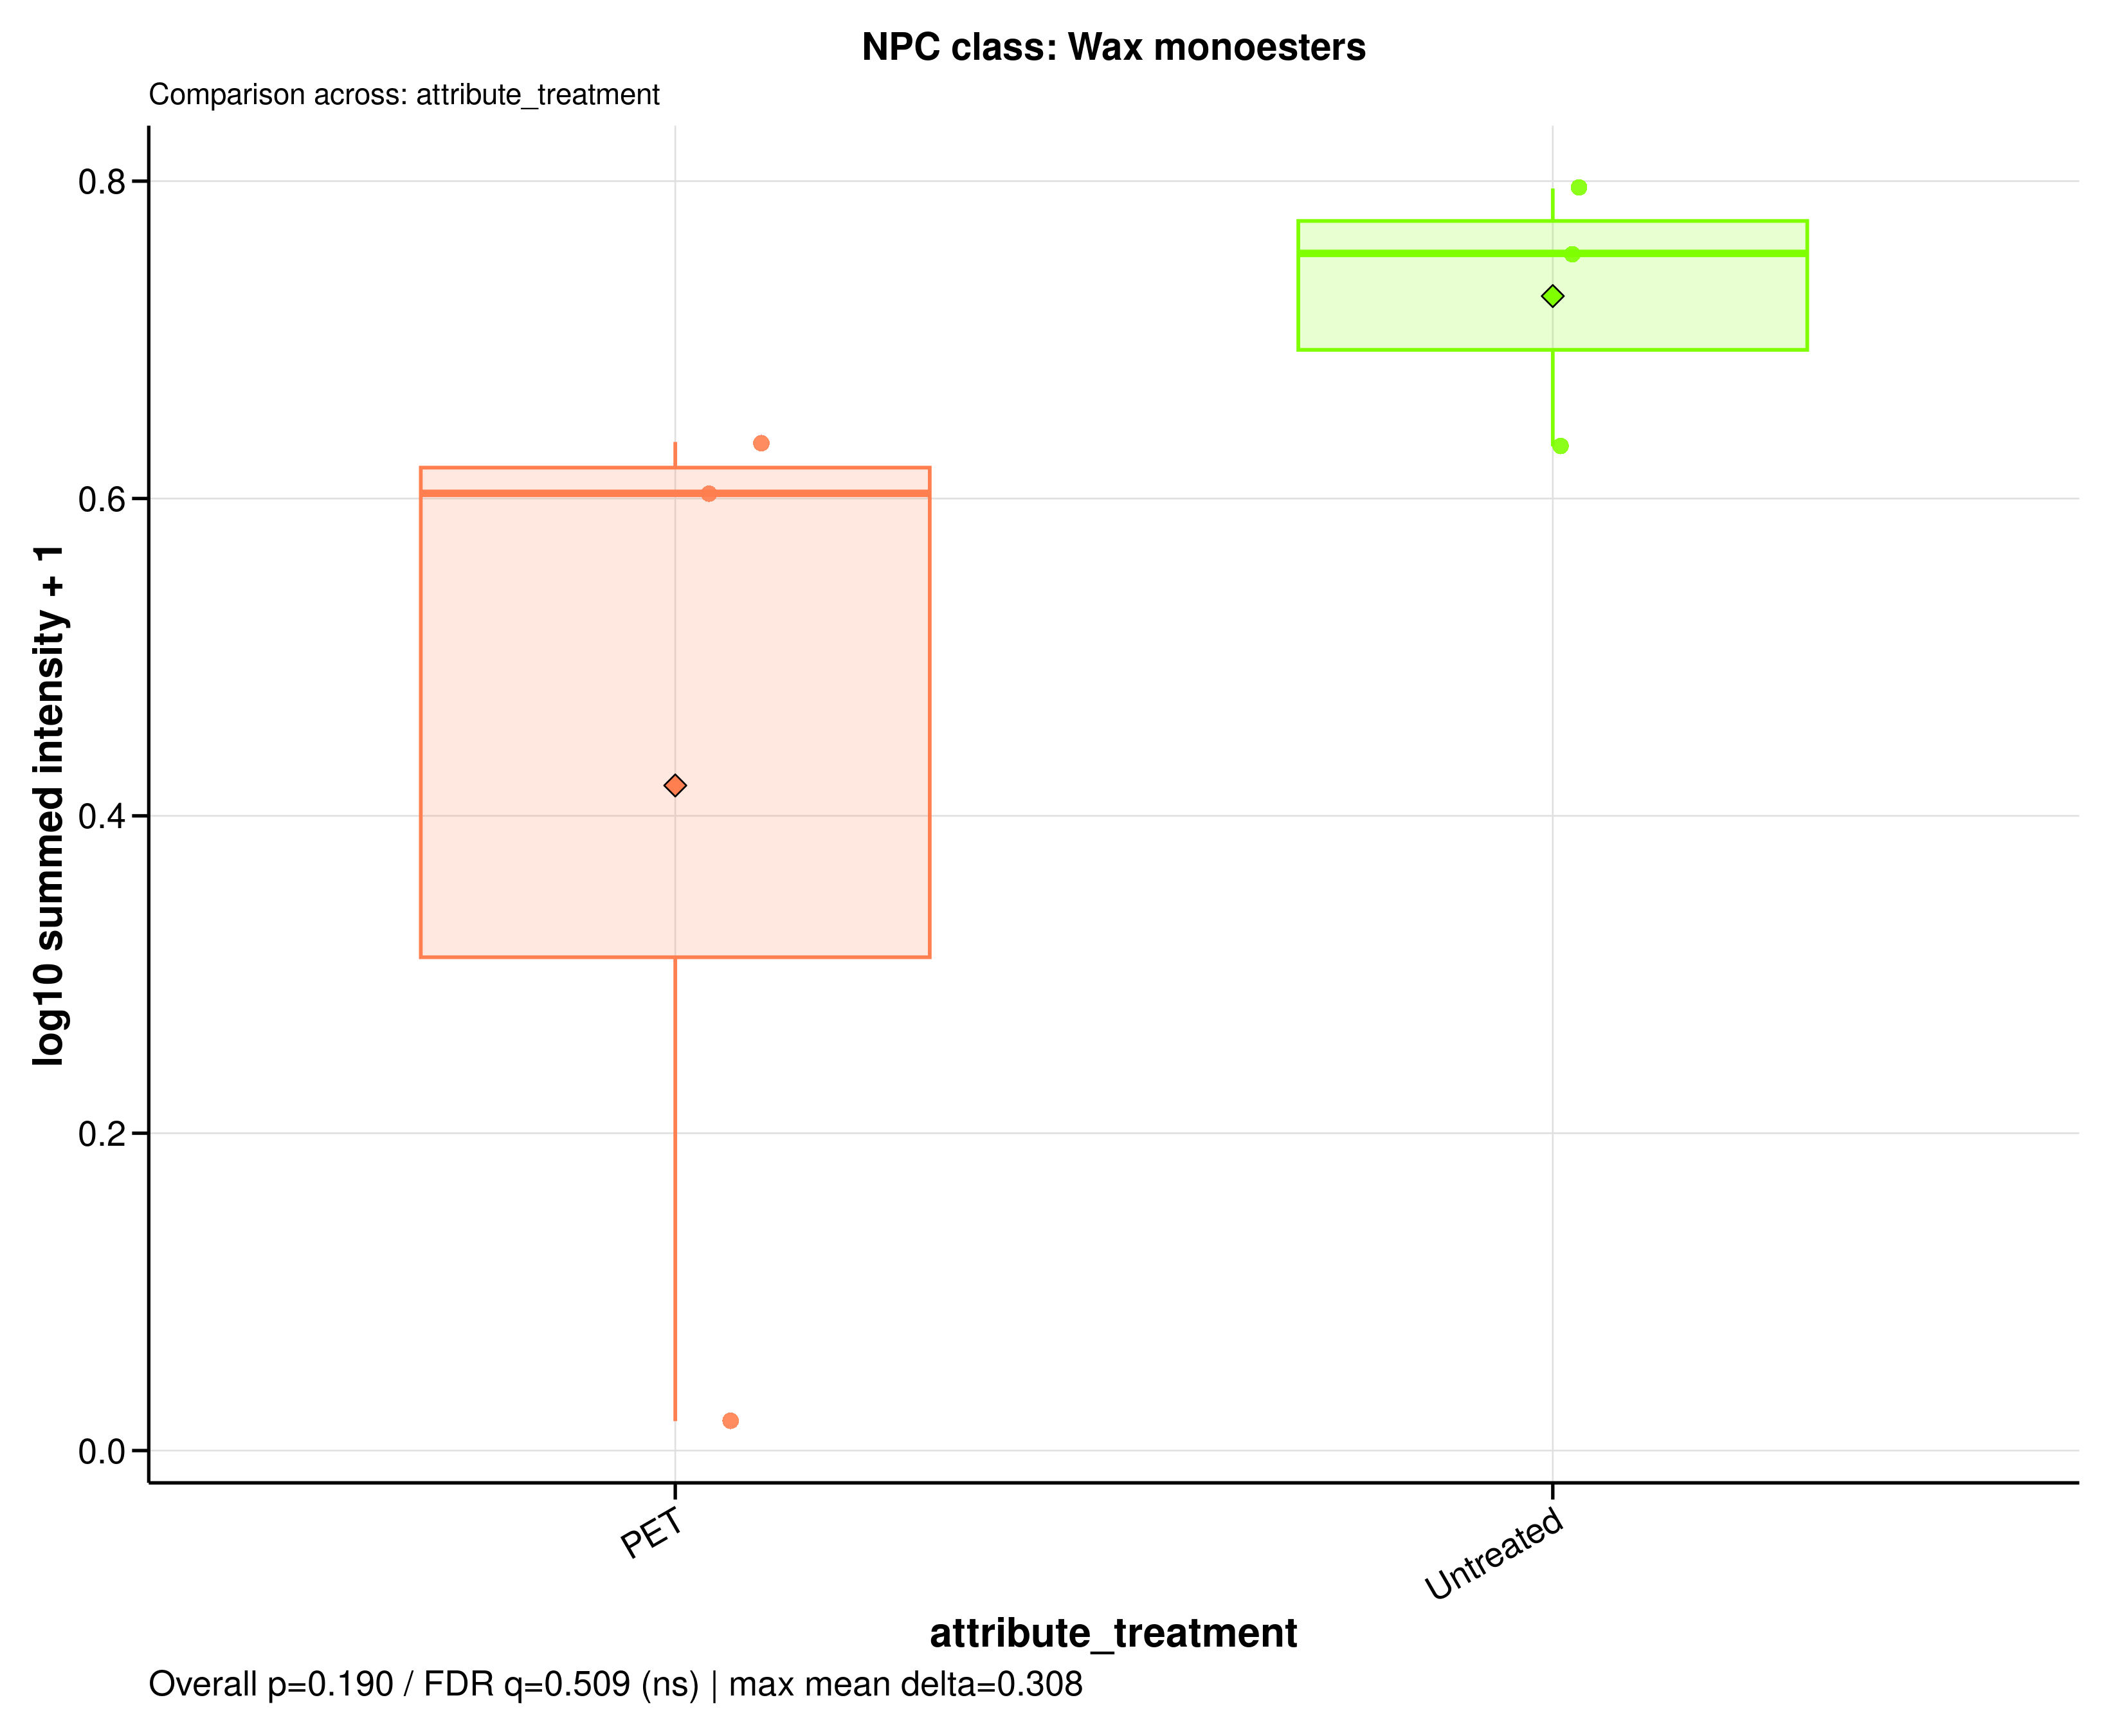

The file beside this chart, header and first rows:
sample_id	group	data_source	npc_level	npc_term	npc_label	npc_plot_label	npc_pathway	npc_superclass	npc_class	n_features	summed_intensity	plot_intensity	npc_overall_test	npc_overall_p_value	npc_overall_q_value	npc_overall_significance	npc_max_mean_difference	npc_max_median_difference
A549_110626_PET100	PET	filtered	class	Wax monoesters	NPC class: Wax monoesters	Wax monoesters	Fatty acids	Fatty esters | Glycerolipids	Wax monoesters	6	3.322	0.6357	wilcoxon_rank_sum	0.1904	0.5091	ns	0.3084	0.1512
A549_110626_untreated	Untreated	filtered	class	Wax monoesters	NPC class: Wax monoesters	Wax monoesters	Fatty acids	Fatty esters | Glycerolipids	Wax monoesters	6	5.243	0.7954	wilcoxon_rank_sum	0.1904	0.5091	ns	0.3084	0.1512
A549_180626_PET100	PET	filtered	class	Wax monoesters	NPC class: Wax monoesters	Wax monoesters	Fatty acids	Fatty esters | Glycerolipids	Wax monoesters	6	0.04356	0.01852	wilcoxon_rank_sum	0.1904	0.5091	ns	0.3084	0.1512
A549_180626_untreated	Untreated	filtered	class	Wax monoesters	NPC class: Wax monoesters	Wax monoesters	Fatty acids	Fatty esters | Glycerolipids	Wax monoesters	6	4.682	0.7545	wilcoxon_rank_sum	0.1904	0.5091	ns	0.3084	0.1512
A549_210626_PET100	PET	filtered	class	Wax monoesters	NPC class: Wax monoesters	Wax monoesters	Fatty acids	Fatty esters | Glycerolipids	Wax monoesters	6	3.011	0.6033	wilcoxon_rank_sum	0.1904	0.5091	ns	0.3084	0.1512
A549_210626_untreated	Untreated	filtered	class	Wax monoesters	NPC class: Wax monoesters	Wax monoesters	Fatty acids	Fatty esters | Glycerolipids	Wax monoesters	6	3.294	0.6329	wilcoxon_rank_sum	0.1904	0.5091	ns	0.3084	0.1512
